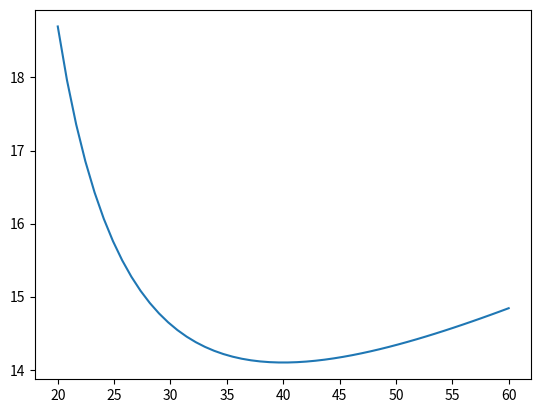

Source code (Python):
# Calculate the minimum planet mass and gap width from Dipierro and Laibe (2017)
# from our TW Hya model.
#
# [redacted]
import numpy as np
import matplotlib.pyplot as plt


# ---------------------------------------------------------------------------- #

sun_to_earth = 1.989e33/5.972e27

# ---------------------------------------------------------------------------- #

size = 1
dust_to_gas = 0.05
p = 0.5
q = 0.125
zeta = - (p + q + 3/2)
alphaSS = 1e-3
Rin = 10
Rref = 10
H_Rref = 0.034
sig_norm = 0.265
disc_m = 7.5e-4
sig_dust_norm = 0.017

print('')
print('Dust-to-gas ratio is',dust_to_gas)
print('Grain size is',size,'mm')
print('p is',p)
print('q is',q)
print('zeta is',zeta)
print('alphaSS is',alphaSS)
print('')
print('--------------------------------------------------------------------------------')
print('')

# ---------------------------------------------------------------------------- #

def sigma(R):
    return sig_norm * (R / Rref)**(-p) * (1 - np.sqrt(Rin/R))

def sigmadust(R):
    return sig_dust_norm

def St(R):
    return (0.2/(sigma(R)+1e-6)) * size

def H_R(R):
    return H_Rref * (R / Rref)**(1/2 - q)

def eps(R):
    return sigmadust(R)/sigma(R) / np.sqrt(alphaSS/St(R))

# ---------------------------------------------------------------------------- #

def Mp(R):
    '''
    Minimum planet mass.
    '''
    # 0.8 from stellar mass
    # epsilon = eps(R)
    epsilon = dust_to_gas
    return 0.8*sun_to_earth * 1.38 * (-zeta/(1+epsilon))**(3/2) * St(R)**(-3/2) \
            * (H_R(R))**3

def dgap(R,Mp):
    '''
    Gap width.
    '''
    # epsilon = eps(R)
    epsilon = dust_to_gas
    return 0.87 * (-zeta/(1+epsilon))**(-1/4) * St(R)**(1/4) * (H_R(R))**(-1/2) \
            * (Mp/sun_to_earth)**(1/2)

# ---------------------------------------------------------------------------- #

Rvals = [24,41,94]
for R in Rvals:
    print('R =',R,'au')
    print('H_R =',round(H_R(R),4))
    print('St =',round(St(R),1))
    print('dust-to-gas =',dust_to_gas)
    print('eps = ',round(eps(R),2))
    print('Minimum planet mass at',R,'au is',round(Mp(R),1),'M_E')
    print('')

print('')
print('--------------------------------------------------------------------------------')
print('')

Rvals = [24,41]
Mpvals = [4,8,16,24]
for R in Rvals:
    print('R = ',R,'au')
    print('----------')
    for Mp in Mpvals:
        print('      Gap width for Mp =',Mp,'M_E is  ',round(dgap(R,Mp),3),'au')
        print('total gap width for Mp =',Mp,'M_E is ~',round(4*dgap(R,Mp),3),'au')
        print('')
    print('')

print('NOTE: gap width is distance from planet to outer edge')
print('      this is smaller than total gap width by a factor of a few')

RR = np.linspace(20,60)
plt.plot(RR,eps(RR))
plt.show()
